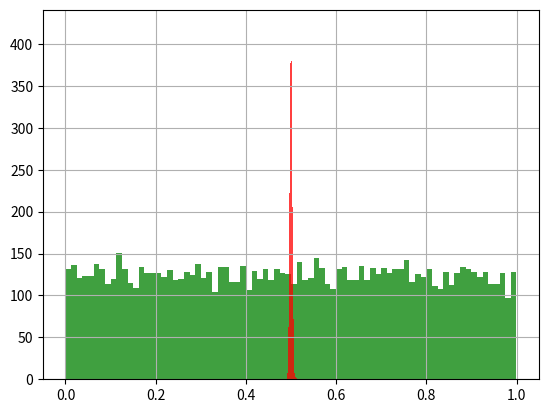

Python code for this plot:
# -*- coding: utf-8 -*-
# @Time    : 2021年01月02日17:25
# [redacted]
# [redacted]
# @File    : CLT实验.py
# @Software: PyCharm
"""
说明:
验证中心极限定理
"""
import numpy
import matplotlib.pyplot as plt

if __name__ == '__main__':
    u = numpy.random.uniform(0.0, 1.0, 10000)
    plt.hist(u, 80, facecolor='g', alpha=0.75)
    plt.grid(True)
    plt.show()

    times = 10000
    for time in range(times):
        u += numpy.random.uniform(0.0, 1.0, 10000)
    print(len(u))
    u /= times
    plt.hist(u, 80, facecolor='r', alpha=0.75)
    plt.grid(True)
    plt.show()
